Dataset: data (GitHub, LotusASec/greenhouse-ai). Classes: early blight, healthy, late blight, leaf mold.

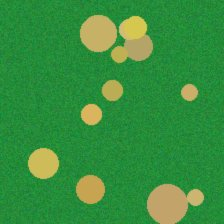
Label: leaf mold

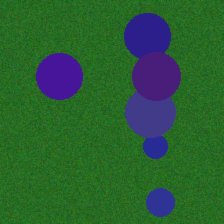
Label: late blight

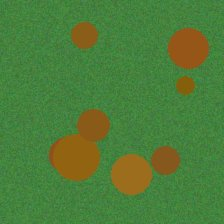
Label: early blight

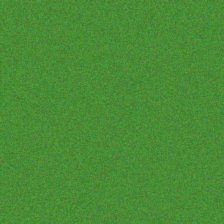
Label: healthy

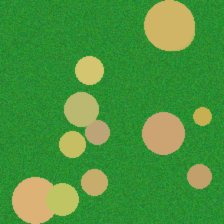
Label: leaf mold

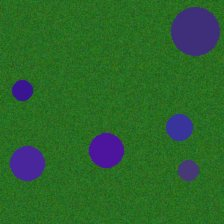
Label: late blight
